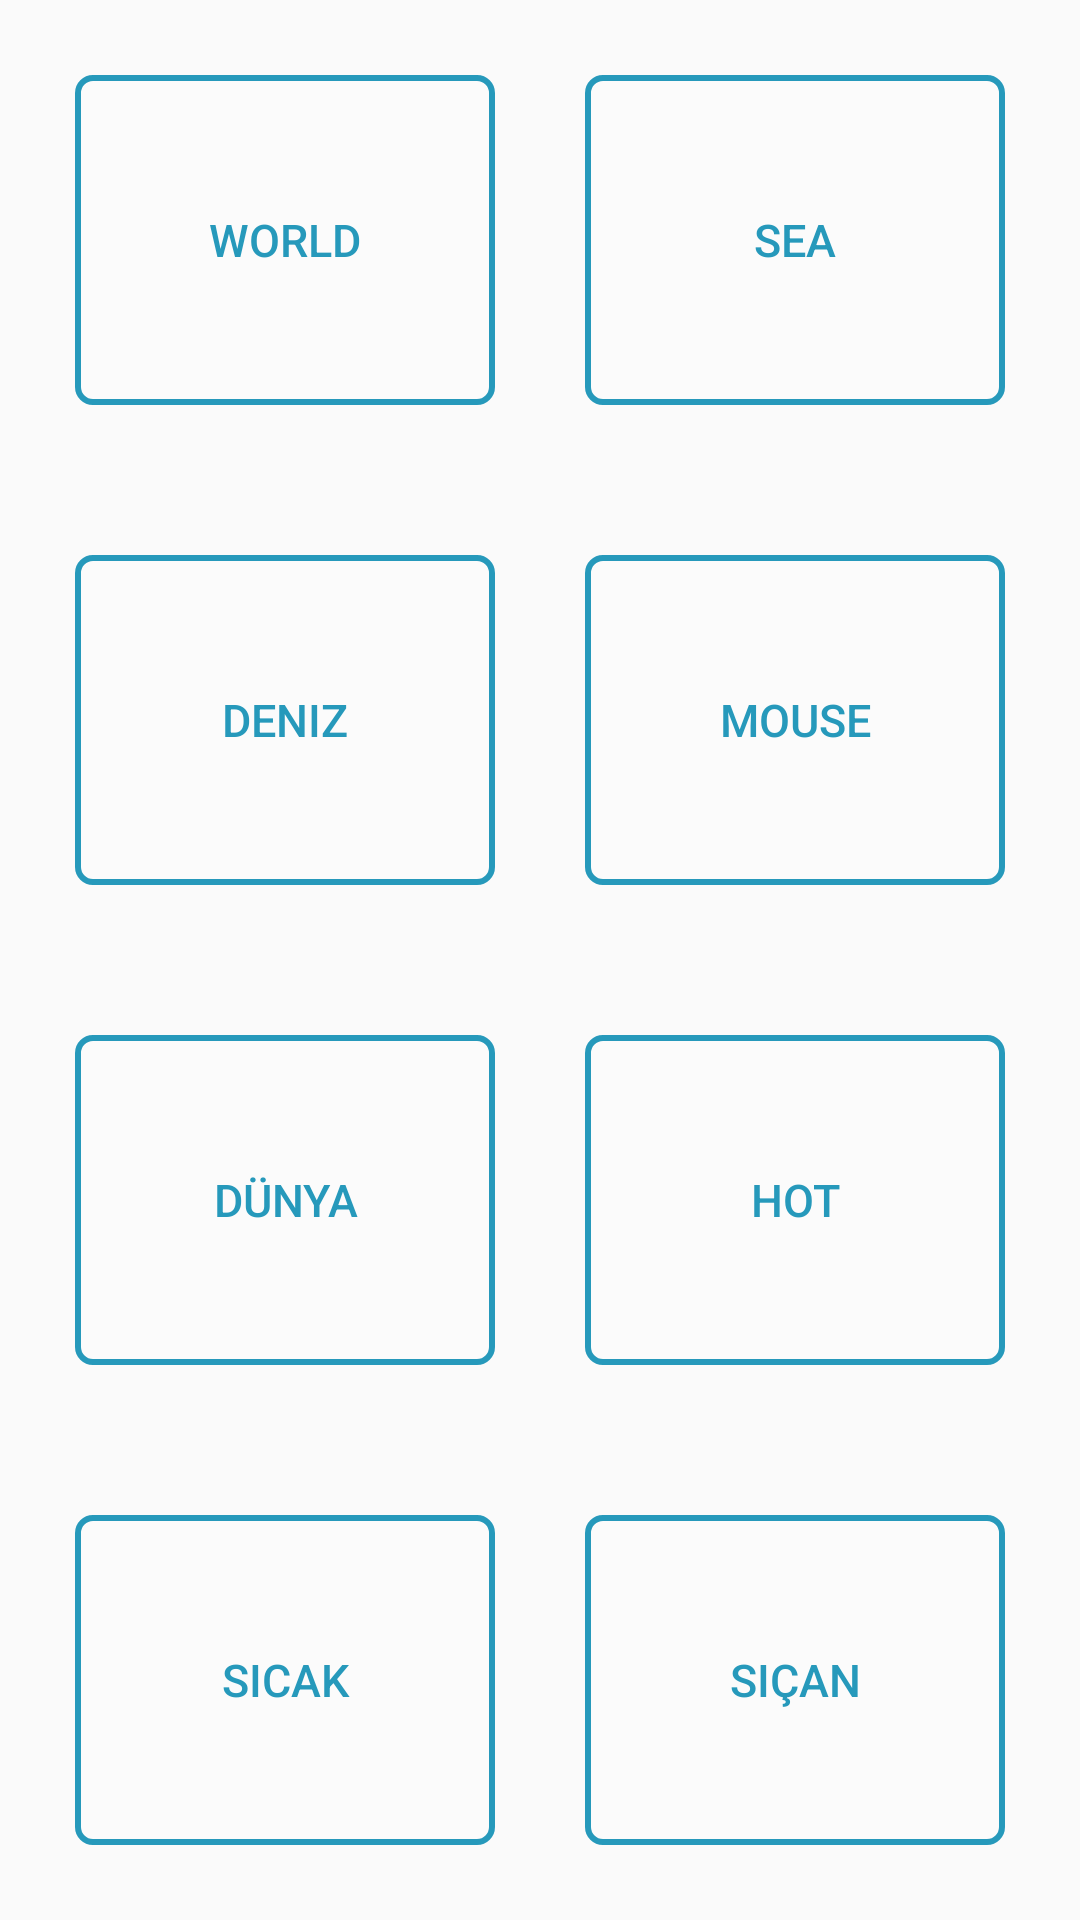

Android layout source for this screen:
<!-- AndroidManifest.xml: application theme AppTheme -->
<!-- res/layout/fragment_match.xml -->
<?xml version="1.0" encoding="utf-8"?>
<FrameLayout xmlns:android="http://schemas.android.com/apk/res/android"
    xmlns:app="http://schemas.android.com/apk/res-auto"
    xmlns:tools="http://schemas.android.com/tools"
    android:layout_width="match_parent"
    android:layout_height="match_parent"
    android:layout_gravity="center"
    tools:context=".mainFragment">

    

    <LinearLayout
        android:layout_width="match_parent"
        android:layout_height="match_parent"
        android:layout_gravity="center"
        android:gravity="center"
        android:orientation="vertical">

        <LinearLayout
            android:layout_width="match_parent"
            android:layout_height="match_parent"
            android:layout_weight="1"
            android:orientation="horizontal"
            android:padding="10dp">

            <Button
                android:id="@+id/testBtnA"
                style="@style/MainMenuButton"
                android:layout_width="match_parent"
                android:layout_height="match_parent"
                android:layout_weight="1"
                android:text="world" />

            <Button
                android:id="@+id/testBtnB"
                style="@style/MainMenuButton"
                android:layout_width="match_parent"
                android:layout_height="match_parent"
                android:layout_weight="1"
                android:text="sea" />


        </LinearLayout>

        <LinearLayout
            android:layout_width="match_parent"
            android:layout_height="match_parent"
            android:layout_weight="1"
            android:orientation="horizontal"
            android:padding="10dp">

            <Button
                android:id="@+id/testBtnC"
                style="@style/MainMenuButton"
                android:layout_width="match_parent"
                android:layout_height="match_parent"
                android:layout_weight="1"
                android:text="deniz" />

            <Button
                android:id="@+id/testBtnD"
                style="@style/MainMenuButton"
                android:layout_width="match_parent"
                android:layout_height="match_parent"
                android:layout_weight="1"
                android:text="mouse" />


        </LinearLayout>

        <LinearLayout
            android:layout_width="match_parent"
            android:layout_height="match_parent"
            android:layout_weight="1"
            android:orientation="horizontal"
            android:padding="10dp">

            <Button
                android:id="@+id/matchBtn5"
                style="@style/MainMenuButton"
                android:layout_width="match_parent"
                android:layout_height="match_parent"
                android:layout_weight="1"
                android:text="dünya" />

            <Button
                android:id="@+id/matchBtn6"
                style="@style/MainMenuButton"
                android:layout_width="match_parent"
                android:layout_height="match_parent"
                android:layout_weight="1"
                android:text="hot" />


        </LinearLayout>

        <LinearLayout
            android:layout_width="match_parent"
            android:layout_height="match_parent"
            android:layout_weight="1"
            android:orientation="horizontal"
            android:padding="10dp">

            <Button
                android:id="@+id/matchBtn7"
                style="@style/MainMenuButton"
                android:layout_width="match_parent"
                android:layout_height="match_parent"
                android:layout_weight="1"
                android:text="sıcak" />

            <Button
                android:id="@+id/matchBtn8"
                style="@style/MainMenuButton"
                android:layout_width="match_parent"
                android:layout_height="match_parent"
                android:layout_weight="1"
                android:text="sıçan" />


        </LinearLayout>


    </LinearLayout>

</FrameLayout>
<!-- resources referenced by this layout -->
<resources>
  <style name="MainMenuButton" parent="Base.Widget.AppCompat.Button.Colored">
          <item name="android:background">@drawable/buttonshape</item>
          <item name="android:textColor">@color/colorSecond</item>
          <item name="android:textSize">15sp</item>
          <item name="android:layout_margin">15dp</item>
          <item name="android:layout_width">match_parent</item>
          <item name="android:layout_height">match_parent</item>
          <item name="android:layout_weight">1</item>
          <item name="colorControlHighlight">@color/colorSecond</item>
      </style>
  <style name="AppTheme" parent="Theme.AppCompat.Light.DarkActionBar">
          
          <item name="colorPrimary">@color/colorPrimary</item>
          <item name="colorPrimaryDark">@color/colorPrimaryDark</item>
          <item name="colorAccent">@color/colorAccent</item>
      </style>
  <!-- drawable buttonshape (drawable) -->
  <?xml version="1.0" encoding="utf-8"?>
  <shape xmlns:android="http://schemas.android.com/apk/res/android" >
      <stroke android:width="2dp"
          android:color="@color/colorSecond"/>
      <solid android:color="#42000000" />
      <gradient
          android:angle="225"
          android:startColor="#DDFFFFFF"
          android:endColor="#DDFFFFFF"/>
      <corners android:radius="5dp" />
  </shape>
  <color name="colorSecond">#2699BB</color>
  <color name="colorPrimary">#047A9C</color>
  <color name="colorPrimaryDark">#004657</color>
  <color name="colorAccent">#4D1BD8</color>
</resources>
